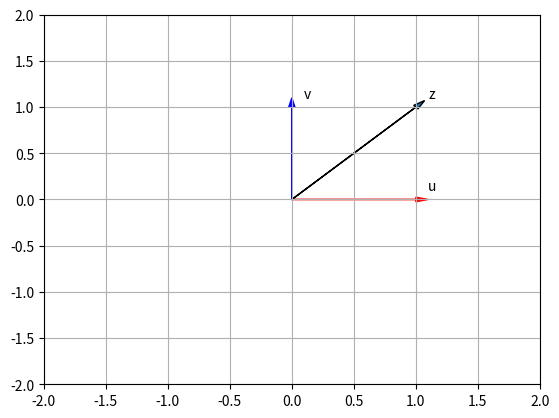

Source code (Python):
import numpy as np
import matplotlib.pyplot as plt

def Plotvec1(u, z, v):
    ax = plt.axes()
    ax.arrow(0, 0, *u, head_width=0.05, color='r', head_length=0.1)
    plt.text(*(u + 0.1), 'u')

    ax.arrow(0, 0, *v, head_width=0.05, color='b', head_length=0.1)
    plt.text(*(v + 0.1), 'v')

    ax.arrow(0, 0, *z, head_width=0.05, head_length=0.1)
    plt.text(*(z + 0.1), 'z')

    plt.ylim(-2, 2)
    plt.xlim(-2, 2)
    plt.grid()
    plt.show()

# Sample vectors
u = np.array([1, 0])
v = np.array([0, 1])
z = u + v

# Call the function (this shows the plot)
Plotvec1(u, z, v)
